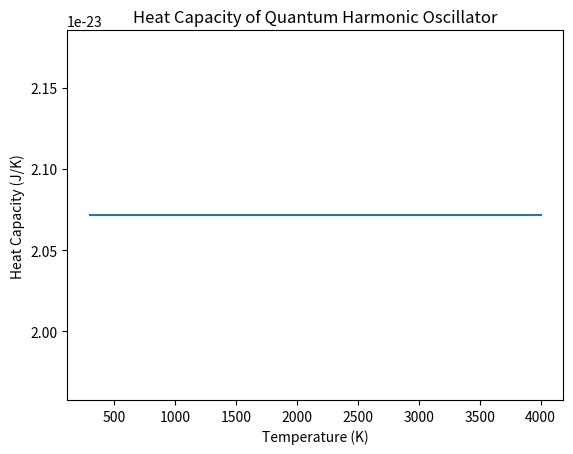

The matplotlib source for this figure:
import numpy as np
import matplotlib.pyplot as plt

T = np.linspace(300, 4000, 1000)
hbar = 1.055e-24
h = hbar/(2*np.pi)
c = 3e8
kb = 1.381e-23


def C_quantum(T, omega):
    return kb*(hbar*omega/(2*kb*T))**2/np.sinh(hbar*omega/(2*kb*T))**2

Erot = h*c*0.2
Evib = h*c*23.3

print(Erot)

C = 3/2*kb + 3*C_quantum(T, Erot/hbar) + C_quantum(T, Evib/hbar)


plt.plot(T, C)
plt.title("Heat Capacity of Quantum Harmonic Oscillator")
plt.xlabel("Temperature (K)")
plt.ylabel("Heat Capacity (J/K)")
plt.show()

